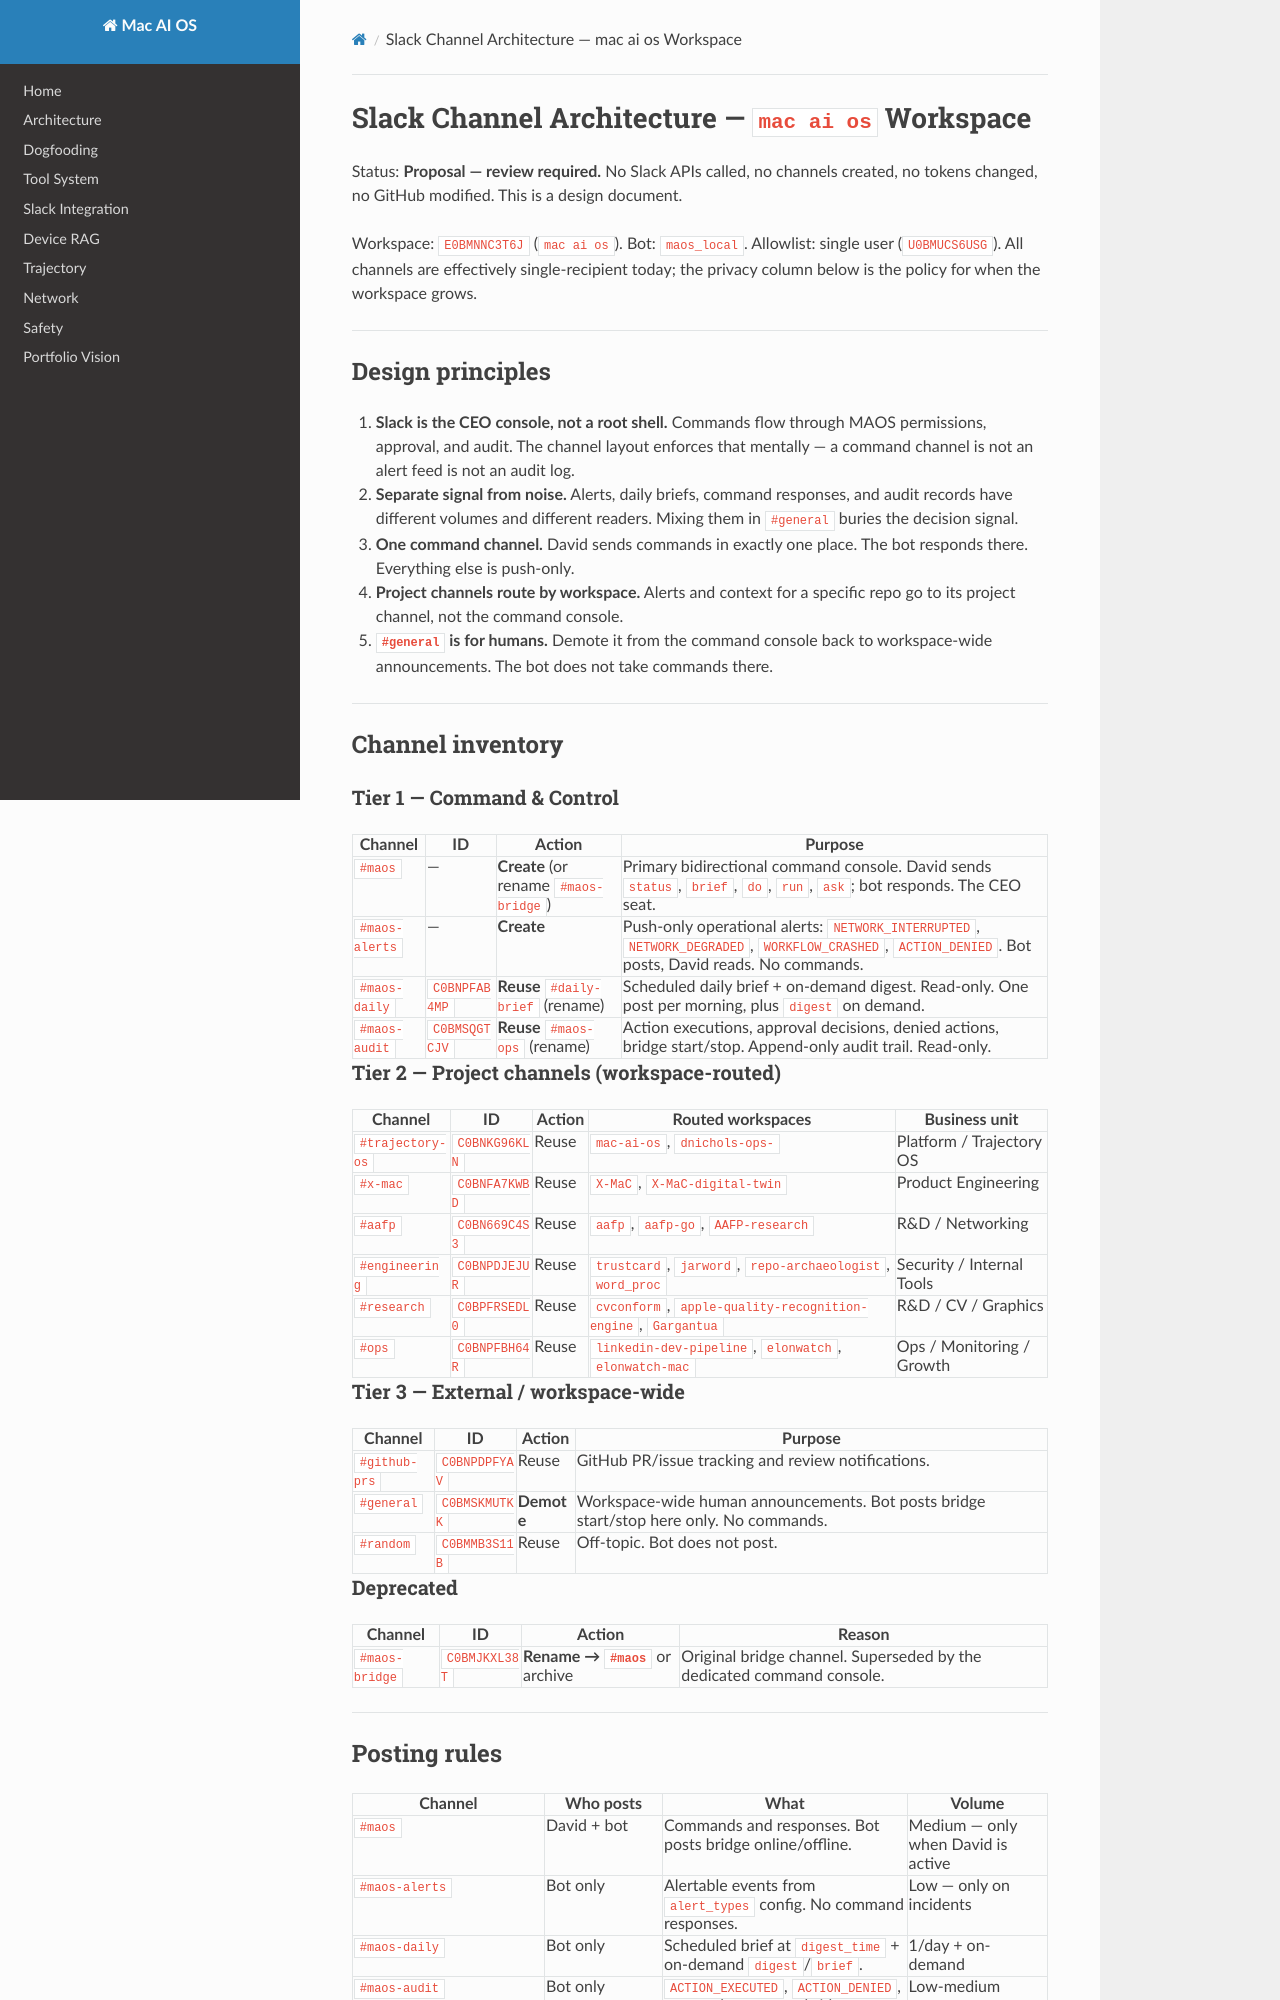

repository: davidnichols-ops/mac-ai-os · page: slack-channel-architecture/index.html · generator: mkdocs

# Slack Channel Architecture — `mac ai os` Workspace

Status: **Proposal — review required.** No Slack APIs called, no channels
created, no tokens changed, no GitHub modified. This is a design document.

Workspace: `E0BMNNC3T6J` (`mac ai os`). Bot: `maos_local`.
Allowlist: single user (`U0BMUCS6USG`). All channels are effectively
single-recipient today; the privacy column below is the policy for when
the workspace grows.

---

## Design principles

1. **Slack is the CEO console, not a root shell.** Commands flow through
   MAOS permissions, approval, and audit. The channel layout enforces that
   mentally — a command channel is not an alert feed is not an audit log.
2. **Separate signal from noise.** Alerts, daily briefs, command responses,
   and audit records have different volumes and different readers. Mixing
   them in `#general` buries the decision signal.
3. **One command channel.** David sends commands in exactly one place. The
   bot responds there. Everything else is push-only.
4. **Project channels route by workspace.** Alerts and context for a
   specific repo go to its project channel, not the command console.
5. **`#general` is for humans.** Demote it from the command console back to
   workspace-wide announcements. The bot does not take commands there.

---

## Channel inventory

### Tier 1 — Command & Control

| Channel | ID | Action | Purpose |
| --- | --- | --- | --- |
| `#maos` | — | **Create** (or rename `#maos-bridge`) | Primary bidirectional command console. David sends `status`, `brief`, `do`, `run`, `ask`; bot responds. The CEO seat. |
| `#maos-alerts` | — | **Create** | Push-only operational alerts: `NETWORK_INTERRUPTED`, `NETWORK_DEGRADED`, `WORKFLOW_CRASHED`, `ACTION_DENIED`. Bot posts, David reads. No commands. |
| `#maos-daily` | `C0BNPFAB4MP` | **Reuse** `#daily-brief` (rename) | Scheduled daily brief + on-demand digest. Read-only. One post per morning, plus `digest` on demand. |
| `#maos-audit` | `C0BMSQGTCJV` | **Reuse** `#maos-ops` (rename) | Action executions, approval decisions, denied actions, bridge start/stop. Append-only audit trail. Read-only. |

### Tier 2 — Project channels (workspace-routed)

| Channel | ID | Action | Routed workspaces | Business unit |
| --- | --- | --- | --- | --- |
| `#trajectory-os` | `C0BNKG96KLN` | Reuse | `mac-ai-os`, `dnichols-ops-` | Platform / Trajectory OS |
| `#x-mac` | `C0BNFA7KWBD` | Reuse | `X-MaC`, `X-MaC-digital-twin` | Product Engineering |
| `#aafp` | `C0BN669C4S3` | Reuse | `aafp`, `aafp-go`, `AAFP-research` | R&D / Networking |
| `#engineering` | `C0BNPDJEJUR` | Reuse | `trustcard`, `jarword`, `repo-archaeologist`, `word_proc` | Security / Internal Tools |
| `#research` | `C0BPFRSEDL0` | Reuse | `cvconform`, `apple-quality-recognition-engine`, `Gargantua` | R&D / CV / Graphics |
| `#ops` | `C0BNPFBH64R` | Reuse | `linkedin-dev-pipeline`, `elonwatch`, `elonwatch-mac` | Ops / Monitoring / Growth |

### Tier 3 — External / workspace-wide

| Channel | ID | Action | Purpose |
| --- | --- | --- | --- |
| `#github-prs` | `C0BNPDPFYAV` | Reuse | GitHub PR/issue tracking and review notifications. |
| `#general` | `C0BMSKMUTKK` | **Demote** | Workspace-wide human announcements. Bot posts bridge start/stop here only. No commands. |
| `#random` | `C0BMMB3S11B` | Reuse | Off-topic. Bot does not post. |

### Deprecated

| Channel | ID | Action | Reason |
| --- | --- | --- | --- |
| `#maos-bridge` | `C0BMJKXL38T` | **Rename → `#maos`** or archive | Original bridge channel. Superseded by the dedicated command console. |

---
